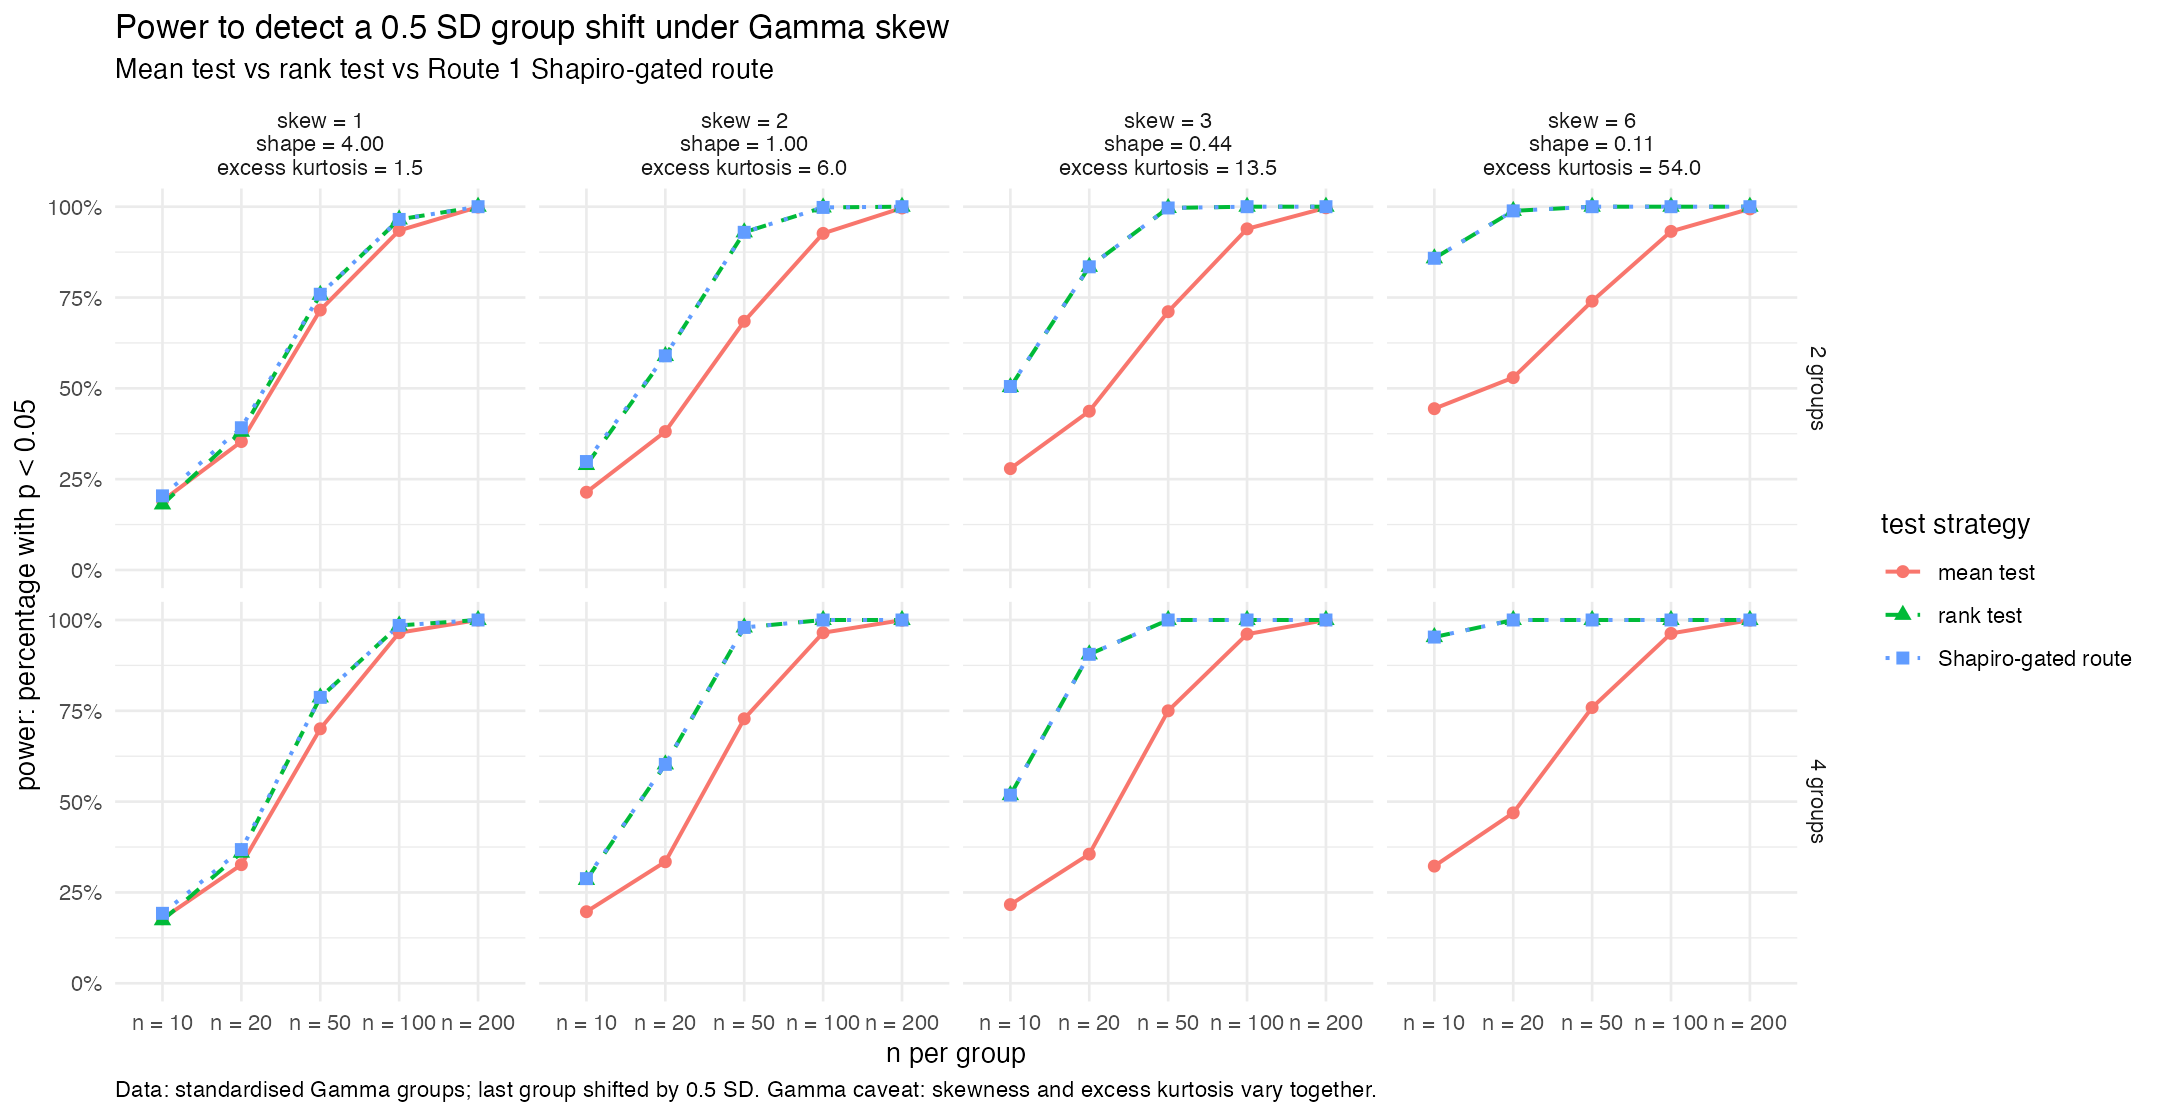

The table this chart was drawn from, first rows:
scenario, distribution, skew, gamma_shape, excess_kurtosis, n_per_group, groups, mean_power, mean_mc_se, rank_power, rank_mc_se, gate_power, gate_mc_se, route_rank_probability, route_rank_mc_se, skew_label, n_label, groups_label
one group shifted by 0.5 SD, standardised Gamma, 1, 4, 1.5, 10, 2, 0.1905, 0.008781, 0.1805, 0.0086, 0.204, 0.009011, 0.245, 0.009617, Gamma skew = 1?shape = 4.00?excess kurto…, n = 10, 2 groups
one group shifted by 0.5 SD, standardised Gamma, 2, 1, 6, 10, 2, 0.214, 0.009171, 0.289, 0.01014, 0.2985, 0.01023, 0.7, 0.01025, Gamma skew = 2?shape = 1.00?excess kurto…, n = 10, 2 groups
one group shifted by 0.5 SD, standardised Gamma, 3, 0.4444, 13.5, 10, 2, 0.279, 0.01003, 0.5035, 0.01118, 0.505, 0.01118, 0.9335, 0.005571, Gamma skew = 3?shape = 0.44?excess kurto…, n = 10, 2 groups
one group shifted by 0.5 SD, standardised Gamma, 6, 0.1111, 54, 10, 2, 0.444, 0.01111, 0.858, 0.007805, 0.858, 0.007805, 0.9995, 0.0004999, Gamma skew = 6?shape = 0.11?excess kurto…, n = 10, 2 groups
one group shifted by 0.5 SD, standardised Gamma, 1, 4, 1.5, 20, 2, 0.3535, 0.01069, 0.3805, 0.01086, 0.3915, 0.01091, 0.5505, 0.01112, Gamma skew = 1?shape = 4.00?excess kurto…, n = 20, 2 groups
one group shifted by 0.5 SD, standardised Gamma, 2, 1, 6, 20, 2, 0.381, 0.01086, 0.589, 0.011, 0.5895, 0.011, 0.976, 0.003422, Gamma skew = 2?shape = 1.00?excess kurto…, n = 20, 2 groups
one group shifted by 0.5 SD, standardised Gamma, 3, 0.4444, 13.5, 20, 2, 0.437, 0.01109, 0.8345, 0.00831, 0.8345, 0.00831, 1, 0, Gamma skew = 3?shape = 0.44?excess kurto…, n = 20, 2 groups
one group shifted by 0.5 SD, standardised Gamma, 6, 0.1111, 54, 20, 2, 0.5295, 0.01116, 0.9885, 0.002384, 0.9885, 0.002384, 1, 0, Gamma skew = 6?shape = 0.11?excess kurto…, n = 20, 2 groups
one group shifted by 0.5 SD, standardised Gamma, 1, 4, 1.5, 50, 2, 0.7155, 0.01009, 0.7575, 0.009584, 0.759, 0.009563, 0.9505, 0.00485, Gamma skew = 1?shape = 4.00?excess kurto…, n = 50, 2 groups
one group shifted by 0.5 SD, standardised Gamma, 2, 1, 6, 50, 2, 0.6845, 0.01039, 0.9295, 0.005724, 0.9295, 0.005724, 1, 0, Gamma skew = 2?shape = 1.00?excess kurto…, n = 50, 2 groups
one group shifted by 0.5 SD, standardised Gamma, 3, 0.4444, 13.5, 50, 2, 0.711, 0.01014, 0.9965, 0.001321, 0.9965, 0.001321, 1, 0, Gamma skew = 3?shape = 0.44?excess kurto…, n = 50, 2 groups
one group shifted by 0.5 SD, standardised Gamma, 6, 0.1111, 54, 50, 2, 0.74, 0.009808, 1, 0, 1, 0, 1, 0, Gamma skew = 6?shape = 0.11?excess kurto…, n = 50, 2 groups
one group shifted by 0.5 SD, standardised Gamma, 1, 4, 1.5, 100, 2, 0.9345, 0.005532, 0.965, 0.004109, 0.965, 0.004109, 1, 0, Gamma skew = 1?shape = 4.00?excess kurto…, n = 100, 2 groups
one group shifted by 0.5 SD, standardised Gamma, 2, 1, 6, 100, 2, 0.9265, 0.005835, 0.998, 0.000999, 0.998, 0.000999, 1, 0, Gamma skew = 2?shape = 1.00?excess kurto…, n = 100, 2 groups
one group shifted by 0.5 SD, standardised Gamma, 3, 0.4444, 13.5, 100, 2, 0.939, 0.005352, 1, 0, 1, 0, 1, 0, Gamma skew = 3?shape = 0.44?excess kurto…, n = 100, 2 groups
one group shifted by 0.5 SD, standardised Gamma, 6, 0.1111, 54, 100, 2, 0.932, 0.005629, 1, 0, 1, 0, 1, 0, Gamma skew = 6?shape = 0.11?excess kurto…, n = 100, 2 groups
one group shifted by 0.5 SD, standardised Gamma, 1, 4, 1.5, 200, 2, 0.999, 0.0007068, 1, 0, 1, 0, 1, 0, Gamma skew = 1?shape = 4.00?excess kurto…, n = 200, 2 groups
one group shifted by 0.5 SD, standardised Gamma, 2, 1, 6, 200, 2, 0.9965, 0.001321, 1, 0, 1, 0, 1, 0, Gamma skew = 2?shape = 1.00?excess kurto…, n = 200, 2 groups
one group shifted by 0.5 SD, standardised Gamma, 3, 0.4444, 13.5, 200, 2, 0.997, 0.001223, 1, 0, 1, 0, 1, 0, Gamma skew = 3?shape = 0.44?excess kurto…, n = 200, 2 groups
one group shifted by 0.5 SD, standardised Gamma, 6, 0.1111, 54, 200, 2, 0.994, 0.001727, 1, 0, 1, 0, 1, 0, Gamma skew = 6?shape = 0.11?excess kurto…, n = 200, 2 groups
one group shifted by 0.5 SD, standardised Gamma, 1, 4, 1.5, 10, 4, 0.1775, 0.008544, 0.1735, 0.008468, 0.1925, 0.008816, 0.453, 0.01113, Gamma skew = 1?shape = 4.00?excess kurto…, n = 10, 4 groups
one group shifted by 0.5 SD, standardised Gamma, 2, 1, 6, 10, 4, 0.197, 0.008894, 0.2845, 0.01009, 0.288, 0.01013, 0.923, 0.005961, Gamma skew = 2?shape = 1.00?excess kurto…, n = 10, 4 groups
one group shifted by 0.5 SD, standardised Gamma, 3, 0.4444, 13.5, 10, 4, 0.2165, 0.009209, 0.518, 0.01117, 0.518, 0.01117, 0.995, 0.001577, Gamma skew = 3?shape = 0.44?excess kurto…, n = 10, 4 groups
one group shifted by 0.5 SD, standardised Gamma, 6, 0.1111, 54, 10, 4, 0.3225, 0.01045, 0.953, 0.004732, 0.953, 0.004732, 1, 0, Gamma skew = 6?shape = 0.11?excess kurto…, n = 10, 4 groups
one group shifted by 0.5 SD, standardised Gamma, 1, 4, 1.5, 20, 4, 0.3265, 0.01049, 0.3595, 0.01073, 0.368, 0.01078, 0.856, 0.007851, Gamma skew = 1?shape = 4.00?excess kurto…, n = 20, 4 groups
one group shifted by 0.5 SD, standardised Gamma, 2, 1, 6, 20, 4, 0.3345, 0.01055, 0.6025, 0.01094, 0.6025, 0.01094, 0.9995, 0.0004999, Gamma skew = 2?shape = 1.00?excess kurto…, n = 20, 4 groups
one group shifted by 0.5 SD, standardised Gamma, 3, 0.4444, 13.5, 20, 4, 0.3555, 0.0107, 0.9055, 0.006541, 0.9055, 0.006541, 1, 0, Gamma skew = 3?shape = 0.44?excess kurto…, n = 20, 4 groups
one group shifted by 0.5 SD, standardised Gamma, 6, 0.1111, 54, 20, 4, 0.469, 0.01116, 1, 0, 1, 0, 1, 0, Gamma skew = 6?shape = 0.11?excess kurto…, n = 20, 4 groups
one group shifted by 0.5 SD, standardised Gamma, 1, 4, 1.5, 50, 4, 0.7005, 0.01024, 0.787, 0.009155, 0.787, 0.009155, 0.9995, 0.0004999, Gamma skew = 1?shape = 4.00?excess kurto…, n = 50, 4 groups
one group shifted by 0.5 SD, standardised Gamma, 2, 1, 6, 50, 4, 0.728, 0.00995, 0.9795, 0.003169, 0.9795, 0.003169, 1, 0, Gamma skew = 2?shape = 1.00?excess kurto…, n = 50, 4 groups
one group shifted by 0.5 SD, standardised Gamma, 3, 0.4444, 13.5, 50, 4, 0.75, 0.009682, 1, 0, 1, 0, 1, 0, Gamma skew = 3?shape = 0.44?excess kurto…, n = 50, 4 groups
one group shifted by 0.5 SD, standardised Gamma, 6, 0.1111, 54, 50, 4, 0.759, 0.009563, 1, 0, 1, 0, 1, 0, Gamma skew = 6?shape = 0.11?excess kurto…, n = 50, 4 groups
one group shifted by 0.5 SD, standardised Gamma, 1, 4, 1.5, 100, 4, 0.965, 0.004109, 0.985, 0.002718, 0.985, 0.002718, 1, 0, Gamma skew = 1?shape = 4.00?excess kurto…, n = 100, 4 groups
one group shifted by 0.5 SD, standardised Gamma, 2, 1, 6, 100, 4, 0.965, 0.004109, 1, 0, 1, 0, 1, 0, Gamma skew = 2?shape = 1.00?excess kurto…, n = 100, 4 groups
one group shifted by 0.5 SD, standardised Gamma, 3, 0.4444, 13.5, 100, 4, 0.961, 0.004329, 1, 0, 1, 0, 1, 0, Gamma skew = 3?shape = 0.44?excess kurto…, n = 100, 4 groups
one group shifted by 0.5 SD, standardised Gamma, 6, 0.1111, 54, 100, 4, 0.963, 0.004221, 1, 0, 1, 0, 1, 0, Gamma skew = 6?shape = 0.11?excess kurto…, n = 100, 4 groups
one group shifted by 0.5 SD, standardised Gamma, 1, 4, 1.5, 200, 4, 1, 0, 1, 0, 1, 0, 1, 0, Gamma skew = 1?shape = 4.00?excess kurto…, n = 200, 4 groups
one group shifted by 0.5 SD, standardised Gamma, 2, 1, 6, 200, 4, 0.9995, 0.0004999, 1, 0, 1, 0, 1, 0, Gamma skew = 2?shape = 1.00?excess kurto…, n = 200, 4 groups
one group shifted by 0.5 SD, standardised Gamma, 3, 0.4444, 13.5, 200, 4, 1, 0, 1, 0, 1, 0, 1, 0, Gamma skew = 3?shape = 0.44?excess kurto…, n = 200, 4 groups
one group shifted by 0.5 SD, standardised Gamma, 6, 0.1111, 54, 200, 4, 0.9995, 0.0004999, 1, 0, 1, 0, 1, 0, Gamma skew = 6?shape = 0.11?excess kurto…, n = 200, 4 groups
